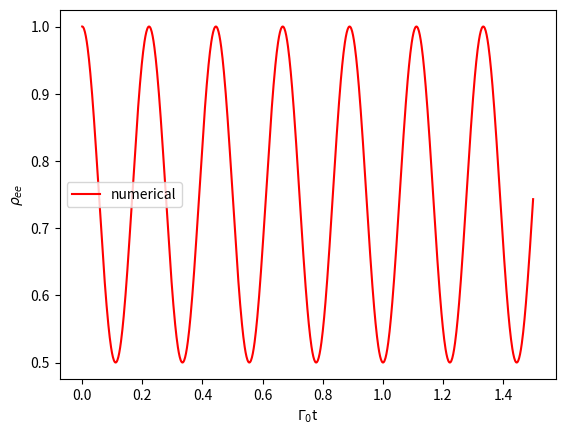

This chart was generated by the following Python code:
#!/usr/bin/env python3
# -*- coding: utf-8 -*-
"""
Created on Sun Sep  4 11:52:51 2022

@author: weijunyuan
"""
from numpy.linalg import eigh,inv,norm
import time
import numpy as np
from scipy.linalg import eig, inv
import matplotlib.pyplot as plt


def Unitary_e(S,D,t):
    exp_D = np.exp(-1j*D*t)
    #print(exp_D)
    Sinv = inv(S)
    #print(Sinv)
    U = np.matmul(S,np.matmul(exp_D,Sinv))
    
    return U
def two_level_H(D1,delta):
    
    H = np.array([[0,D1],[D1,delta]])
    
    return H

def main():
    
    level = 2
    H = two_level_H(10,20)
    t_start = 0
    t_stop = 1
    N = 10000
    t_list = np.linspace(t_start,t_stop,N)
    eValues,eVecs = eig(H)  
    print(eVecs)
    
    D = np.zeros((level,level))
    for i in range(0,len(eValues)):
        D[i,i] = eValues[i]
    
    phi = np.zeros(level)
    phi[0] = 1
    phi_list = []
    pop_g = [1]
    pop_e = [0]

    for t_i in t_list[1:]:
        Ue = Unitary_e(eVecs,D,t_i)
        print(Ue)
        phi_i = np.matmul(Ue,phi)
        phi_list.append(phi_i)
        pop_g.append(norm(phi_i[0])**2)
        pop_e.append(norm(phi_i[1])**2)

    plt.plot(t_list,pop_g)
    return 0


def f_3 (phi,H,t=0):
    new_phi = np.matmul(H,phi)
    fx = new_phi*(-1j)
    return fx


def q1_matrix():
    #main function of question 1
    a = 0     # starting time
    b = 1.5    # end time
    N = 1000  # time step
    h = (b-a)/N  
    t_list = np.linspace(a,b,N)
    
    
    H = two_level_H(10,20)
    phi_g_list = []
    phi_e_list = []
    tem_r = np.array([1,0],dtype = complex) # initial condition
    for nt in t_list:
        #multivariable Runge-Kutta method
        gg = tem_r[0]
        ee = tem_r[1]
        phi_g_list.append(norm(gg)**2)
        phi_e_list.append(norm(ee)**2)

        
        k1 = h*f_3(tem_r,H,nt)
        k2 = h*f_3(tem_r+0.5*k1,H,nt+0.5*h)    
        k3 = h*f_3(tem_r+0.5*k2,H,nt+0.5*h)
        k4 = h*f_3(tem_r+k3,H,nt+h)
        tem_r +=(k1+2*k2+2*k3+k4)/6
    plt.plot(t_list,phi_g_list,"r-",label = "numerical")
    #plt.plot(t_list,rhogg_list,"b-",label = "rho_gg")
    # plt.plot(t_list,rhoge_list,"g-",label = "rho_ge")
    # plt.plot(t_list,rhoge_list,"y-",label = "rho_eg")
    plt.legend()
    plt.ylabel(r'$\rho_{ee}$')
    plt.xlabel(r"$\Gamma_{0}$t")
    plt.legend()
    #plt.savefig("/Users/<user>/OneDrive - HKUST Connect/paper_book_pdf/courses/quantum_optics/numerical_plot_oneatom.png", dpi = 300)
    
q1_matrix()
#main()